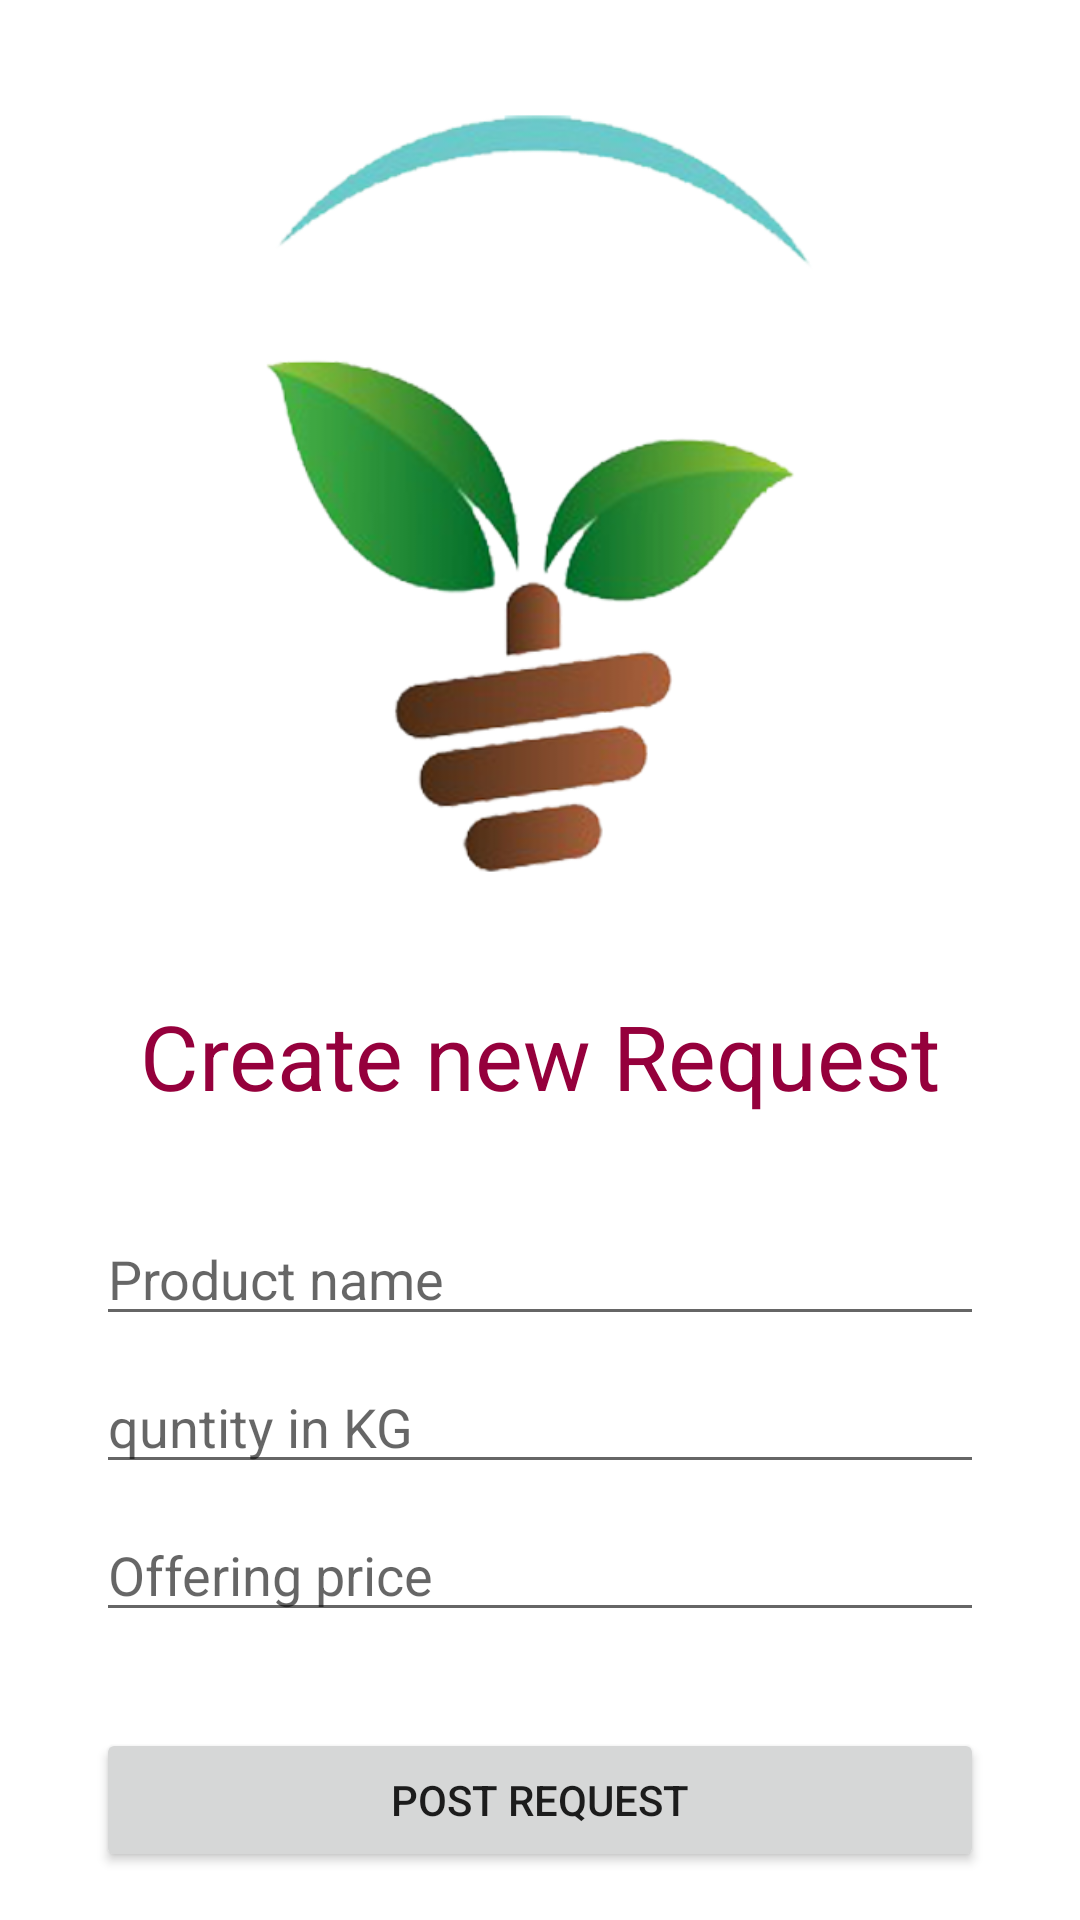

Produce the Android XML layout that renders to this screen, including the resource entries it uses.
<!-- AndroidManifest.xml: application theme Theme.FarmerAssist07 -->
<!-- res/layout/activity_buyer_request.xml -->
<?xml version="1.0" encoding="utf-8"?>
<androidx.constraintlayout.widget.ConstraintLayout xmlns:android="http://schemas.android.com/apk/res/android"
    xmlns:app="http://schemas.android.com/apk/res-auto"
    xmlns:tools="http://schemas.android.com/tools"
    android:layout_width="match_parent"
    android:layout_height="match_parent"
    tools:context=".BuyerRequestActivity">

    <EditText
        android:id="@+id/etReqProductName"
        android:layout_width="0dp"
        android:layout_height="wrap_content"
        android:layout_marginStart="32dp"
        android:layout_marginEnd="32dp"
        android:layout_marginBottom="8dp"
        android:ems="10"
        android:hint="Product name"
        android:inputType="textPersonName"
        app:layout_constraintBottom_toTopOf="@+id/etReqquentity"
        app:layout_constraintEnd_toEndOf="parent"
        app:layout_constraintStart_toStartOf="parent" />

    <EditText
        android:id="@+id/etReqquentity"
        android:layout_width="0dp"
        android:layout_height="wrap_content"
        android:layout_marginStart="32dp"
        android:layout_marginEnd="32dp"
        android:layout_marginBottom="8dp"
        android:ems="10"
        android:hint="quntity in KG"
        android:inputType="number"
        app:layout_constraintBottom_toTopOf="@+id/etOfferingPrice"
        app:layout_constraintEnd_toEndOf="parent"
        app:layout_constraintStart_toStartOf="parent" />

    <EditText
        android:id="@+id/etOfferingPrice"
        android:layout_width="0dp"
        android:layout_height="wrap_content"
        android:layout_marginStart="32dp"
        android:layout_marginEnd="32dp"
        android:layout_marginBottom="32dp"
        android:ems="10"
        android:hint="Offering price"
        android:inputType="numberDecimal"
        app:layout_constraintBottom_toTopOf="@+id/btnPostReq"
        app:layout_constraintEnd_toEndOf="parent"
        app:layout_constraintStart_toStartOf="parent" />

    <Button
        android:id="@+id/btnPostReq"
        android:layout_width="0dp"
        android:layout_height="wrap_content"
        android:layout_marginStart="32dp"
        android:layout_marginEnd="32dp"
        android:layout_marginBottom="16dp"
        android:text="Post Request"
        app:layout_constraintBottom_toBottomOf="parent"
        app:layout_constraintEnd_toEndOf="parent"
        app:layout_constraintStart_toStartOf="parent" />

    <TextView
        android:id="@+id/textView3"
        android:layout_width="wrap_content"
        android:layout_height="wrap_content"
        android:layout_marginBottom="32dp"
        android:text="Create new Request"
        android:textColor="@color/RedAccent"
        android:textSize="30sp"
        app:layout_constraintBottom_toTopOf="@+id/etReqProductName"
        app:layout_constraintEnd_toEndOf="parent"
        app:layout_constraintStart_toStartOf="parent" />

    <ImageView
        android:id="@+id/imageView4"
        android:layout_width="0dp"
        android:layout_height="0dp"
        android:layout_marginStart="32dp"
        android:layout_marginTop="32dp"
        android:layout_marginEnd="32dp"
        android:layout_marginBottom="32dp"
        app:layout_constraintBottom_toTopOf="@+id/textView3"
        app:layout_constraintEnd_toEndOf="parent"
        app:layout_constraintStart_toStartOf="parent"
        app:layout_constraintTop_toTopOf="parent"
        app:srcCompat="@drawable/farmer_assist_logo" />
</androidx.constraintlayout.widget.ConstraintLayout>
<!-- resources referenced by this layout -->
<resources>
  <color name="RedAccent">#95003C</color>
  <!-- drawable farmer_assist_logo: png bitmap (drawable, 111400 bytes) -->
  <style name="Theme.FarmerAssist07" parent="Theme.MaterialComponents.DayNight.DarkActionBar">
          
          <item name="colorPrimary">@color/purple_500</item>
          <item name="colorPrimaryVariant">@color/purple_700</item>
          <item name="colorOnPrimary">@color/white</item>
          
          <item name="colorSecondary">@color/teal_200</item>
          <item name="colorSecondaryVariant">@color/teal_700</item>
          <item name="colorOnSecondary">@color/black</item>
          
          <item name="android:statusBarColor" tools:targetApi="l">?attr/colorPrimaryVariant</item>
          
      </style>
  <color name="purple_500">#FF6200EE</color>
  <color name="purple_700">#FF3700B3</color>
  <color name="white">#FFFFFFFF</color>
  <color name="teal_200">#FF03DAC5</color>
  <color name="teal_700">#FF018786</color>
  <color name="black">#FF000000</color>
</resources>
